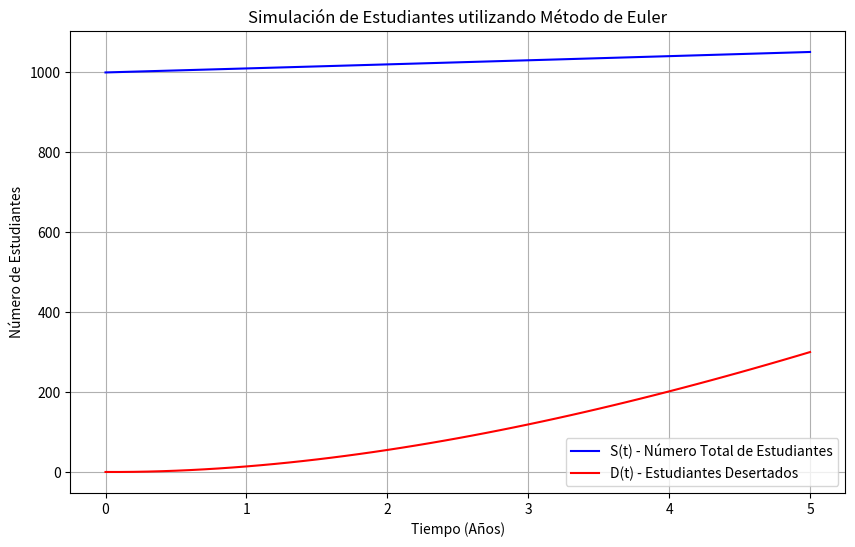

Write Python code to recreate this figure.
import numpy as np
import matplotlib.pyplot as plt

# Parámetros del sistema
alpha = 10.80  # tasa de reprobación
beta = 0.2     # tasa de recuperación
gamma = 0.3    # coeficiente de deserción por reprobación aumentado

# Funciones de derivadas
def dH_dt(H):
    return 0.01 * H

def dM_dt(M):
    return 0.01 * M

def dS_dt(H, M):
    return dH_dt(H) + dM_dt(M)

def dR_dt(S, R, H, M):
    return alpha * dS_dt(H, M) - beta * R

def dD_dt(R):
    return gamma * R

# Condiciones iniciales y configuración de tiempo
t0 = 0.0
tf = 5.0   # Tiempo final de simulación (por ejemplo, 10 años)
h = 0.1     # Tamaño del paso (por ejemplo, 0.1 años)

# Números iniciales de estudiantes y desertados
S0 = 1000.0  # Número total de estudiantes inicial
R0 = 0.0     # Número inicial de estudiantes reprobados
D0 = 0.0     # Número inicial de estudiantes desertados
H0 = 500.0   # Número inicial de hombres
M0 = 500.0   # Número inicial de mujeres

# Listas para almacenar los resultados
t_values = np.arange(t0, tf + h, h)  # Valores de tiempo desde t0 hasta tf con incremento h
S_values = np.zeros_like(t_values)
R_values = np.zeros_like(t_values)
D_values = np.zeros_like(t_values)
H_values = np.zeros_like(t_values)
M_values = np.zeros_like(t_values)

# Condiciones iniciales
S_values[0] = S0
R_values[0] = R0
D_values[0] = D0
H_values[0] = H0
M_values[0] = M0

# Método de Euler para integración numérica
for i in range(1, len(t_values)):
    H = H_values[i-1]
    M = M_values[i-1]
    S = S_values[i-1]
    R = R_values[i-1]
    D = D_values[i-1]

    dS = dS_dt(H, M)
    dR = dR_dt(S, R, H, M)
    dD = dD_dt(R)

    S_values[i] = S + h * dS
    R_values[i] = R + h * dR
    D_values[i] = D + h * dD
    H_values[i] = H + h * dH_dt(H)
    M_values[i] = M + h * dM_dt(M)

# Graficar resultados de S(t) y D(t)
plt.figure(figsize=(10, 6))
plt.plot(t_values, S_values, label="S(t) - Número Total de Estudiantes", color='blue')
plt.plot(t_values, D_values, label="D(t) - Estudiantes Desertados", color='red')
plt.xlabel("Tiempo (Años)")
plt.ylabel("Número de Estudiantes")
plt.title("Simulación de Estudiantes utilizando Método de Euler")
plt.legend()
plt.grid()
plt.show()
